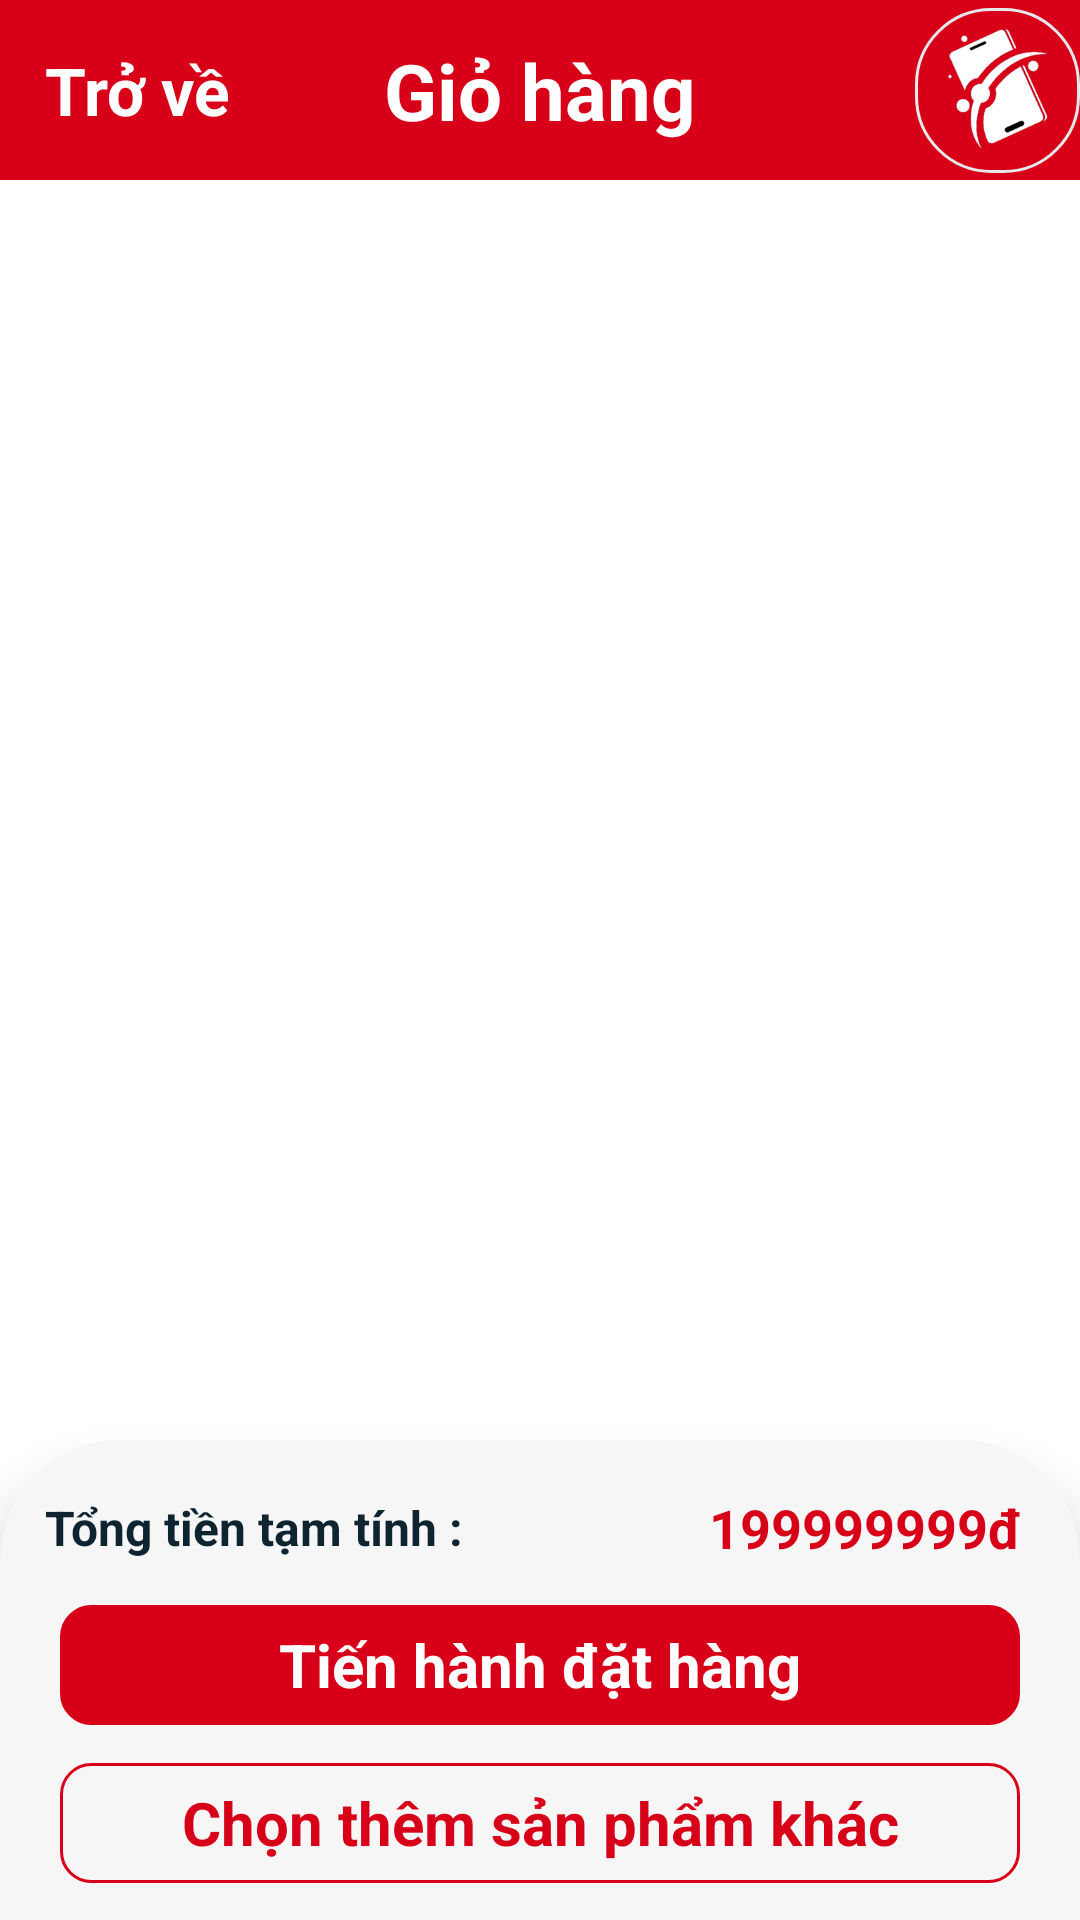

Produce the Android XML layout that renders to this screen, including the resource entries it uses.
<!-- AndroidManifest.xml: application theme Theme.MobileApp -->
<!-- res/layout/activity_cart.xml -->
<?xml version="1.0" encoding="utf-8"?>
<androidx.constraintlayout.widget.ConstraintLayout xmlns:android="http://schemas.android.com/apk/res/android"
    xmlns:app="http://schemas.android.com/apk/res-auto"
    xmlns:tools="http://schemas.android.com/tools"
    android:layout_width="match_parent"
    android:layout_height="match_parent"
    tools:context=".view.CartActivity">


    <androidx.constraintlayout.widget.ConstraintLayout
        android:id="@+id/cart_header"
        android:layout_width="match_parent"
        android:layout_height="60dp"
        android:background="@color/purple"
        app:layout_constraintEnd_toEndOf="parent"
        app:layout_constraintStart_toStartOf="parent"
        app:layout_constraintTop_toTopOf="parent">

        <TextView
            android:id="@+id/textView_out"
            android:layout_width="wrap_content"
            android:layout_height="wrap_content"
            android:drawableStart="@drawable/back"
            android:drawablePadding="0dp"
            android:padding="15dp"
            android:text="Trở về"
            android:textColor="@color/white"
            android:textSize="22sp"
            android:textStyle="bold"
            app:layout_constraintBottom_toBottomOf="parent"
            app:layout_constraintStart_toStartOf="parent"
            app:layout_constraintTop_toTopOf="parent"
            app:tint="@color/white" />

        <TextView
            android:id="@+id/textView11"
            android:layout_width="wrap_content"
            android:layout_height="wrap_content"
            android:text="Giỏ hàng"
            android:textColor="@color/white"
            android:textSize="26sp"
            android:textStyle="bold"
            app:layout_constraintBottom_toBottomOf="parent"
            app:layout_constraintEnd_toEndOf="parent"
            app:layout_constraintStart_toStartOf="parent"
            app:layout_constraintTop_toTopOf="parent" />

        <ImageView
            android:layout_width="55dp"
            android:layout_height="55dp"
            android:background="@drawable/border_row_product"
            android:padding="5dp"

            android:scaleType="fitXY"
            android:src="@drawable/logo_trangcon"
            app:layout_constraintBottom_toBottomOf="parent"
            app:layout_constraintEnd_toEndOf="parent"
            app:layout_constraintTop_toTopOf="parent" />
    </androidx.constraintlayout.widget.ConstraintLayout>

    <androidx.recyclerview.widget.RecyclerView
        android:id="@+id/recycleView.cart"
        android:layout_width="match_parent"
        android:layout_height="match_parent"
        android:layout_marginTop="60dp"
        android:layout_marginBottom="160dp"
        app:layout_constraintBottom_toTopOf="@+id/constraintLayout"
        app:layout_constraintStart_toStartOf="parent"
        app:layout_constraintTop_toBottomOf="@+id/cart_header" />

    <androidx.constraintlayout.widget.ConstraintLayout
        android:id="@+id/constraintLayout"
        android:layout_width="match_parent"
        android:layout_height="160dp"
        android:background="@drawable/border_topleft_topright"
        android:elevation="10dp"

        android:paddingTop="2dp"
        app:layout_constraintBottom_toBottomOf="parent"
        app:layout_constraintEnd_toEndOf="parent"
        app:layout_constraintStart_toStartOf="parent">

        <TextView
            android:id="@+id/textView10"
            android:layout_width="wrap_content"
            android:layout_height="wrap_content"
            android:drawablePadding="0dp"
            android:padding="15dp"
            android:text="Tổng tiền tạm tính : "
            android:textColor="#0e2431"
            android:textSize="16sp"
            android:textStyle="bold"
            app:layout_constraintBottom_toBottomOf="@+id/textView.total"
            app:layout_constraintStart_toStartOf="parent"
            app:layout_constraintTop_toTopOf="parent"
            app:tint="@color/white" />

        <TextView
            android:id="@+id/textView.total"
            android:layout_width="wrap_content"
            android:layout_height="wrap_content"
            android:drawablePadding="0dp"
            android:padding="15dp"
            android:text="199999999đ "
            android:textColor="@color/purple"
            android:textSize="18sp"
            android:textStyle="bold"
            app:layout_constraintEnd_toEndOf="parent"
            app:layout_constraintTop_toTopOf="parent"
            app:tint="@color/white" />

        <LinearLayout
            android:id="@+id/btn_add_pay"
            android:layout_width="match_parent"
            android:layout_height="40dp"
            android:layout_marginStart="20dp"
            android:layout_marginEnd="20dp"
            android:background="@drawable/border_cart_button"
            android:backgroundTint="@color/purple"
            app:cardCornerRadius="10dp"
            app:layout_constraintEnd_toEndOf="parent"
            app:layout_constraintStart_toStartOf="parent"
            app:layout_constraintTop_toBottomOf="@+id/textView10">

            <TextView
                android:layout_width="match_parent"
                android:layout_height="match_parent"
                android:gravity="center"
                android:text="Tiến hành đặt hàng"
                android:textColor="@color/white"
                android:textSize="20dp"
                android:textStyle="bold" />
        </LinearLayout>

        <LinearLayout
            android:id="@+id/btn_add_productOther"
            android:layout_width="match_parent"
            android:layout_height="40dp"
            android:layout_marginStart="20dp"
            android:layout_marginEnd="20dp"
            android:background="@drawable/border_cart_button"
            app:layout_constraintBottom_toBottomOf="parent"
            app:layout_constraintEnd_toEndOf="parent"
            app:layout_constraintStart_toStartOf="parent"
            app:layout_constraintTop_toBottomOf="@+id/btn_add_pay">

            <TextView
                android:layout_width="match_parent"
                android:layout_height="match_parent"
                android:gravity="center"
                android:text="Chọn thêm sản phẩm khác"
                android:textColor="@color/purple"
                android:textSize="20dp"
                android:textStyle="bold" />
        </LinearLayout>

    </androidx.constraintlayout.widget.ConstraintLayout>
</androidx.constraintlayout.widget.ConstraintLayout>
<!-- resources referenced by this layout -->
<resources>
  <color name="purple">#d70018</color>
  <color name="white">#FFFFFFFF</color>
  <!-- drawable border_cart_button (drawable) -->
  <?xml version="1.0" encoding="utf-8"?>
  <selector xmlns:android="http://schemas.android.com/apk/res/android">
  <item>
      <shape android:shape="rectangle">
          <corners android:radius="10dp"/>
          <stroke android:width="1dp"
              android:color="@color/purple"/>
      </shape>
  </item>
  </selector>
  <!-- drawable border_row_product (drawable) -->
  <?xml version="1.0" encoding="utf-8"?>
  <selector xmlns:android="http://schemas.android.com/apk/res/android">
      <item>
          <shape android:shape="rectangle">
              <corners android:radius="25dp" />
              <stroke android:width="1dp" android:color="#e5e7eb" />
          </shape>
      </item>
  </selector>
  <!-- drawable border_topleft_topright (drawable) -->
  <?xml version="1.0" encoding="utf-8"?>
  <selector xmlns:android="http://schemas.android.com/apk/res/android">
  <item>
      <shape android:shape="rectangle">
          <corners android:topLeftRadius="40dp"
              android:topRightRadius="40dp"/>
          <solid android:color="#f6f6f6"/>
      </shape>
  </item>
  </selector>
  <!-- drawable logo_trangcon: png bitmap (drawable, 26422 bytes) -->
  <style name="Theme.MobileApp" parent="Theme.MaterialComponents.DayNight.NoActionBar">
          
          <item name="colorPrimary">@color/purple_500</item>
          <item name="colorPrimaryVariant">@color/purple_700</item>
          <item name="colorOnPrimary">@color/white</item>
          
          <item name="colorSecondary">@color/teal_200</item>
          <item name="colorSecondaryVariant">@color/teal_700</item>
          <item name="colorOnSecondary">@color/black</item>
          
          <item name="android:statusBarColor">?attr/colorPrimaryVariant</item>
          
      </style>
  <color name="purple_500">#FF6200EE</color>
  <color name="purple_700">#c31d1d</color>
  <color name="teal_200">#FF03DAC5</color>
  <color name="teal_700">#FF018786</color>
  <color name="black">#FF000000</color>
</resources>
